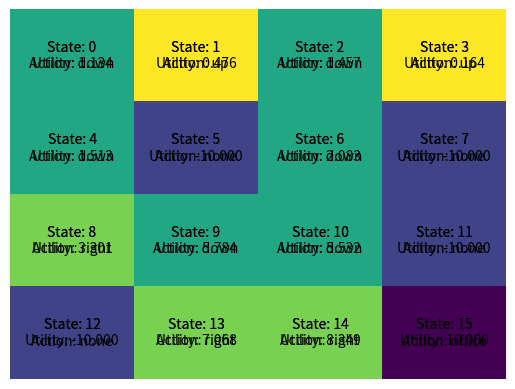

Python code for this plot:
from typing import List, Any, NamedTuple, Dict, Tuple
import matplotlib.pyplot as plt
import numpy as np
import math

# Key = State, Value = Reward
reward_matrix: Dict[int, float] = {0: -0.1, 1: -0.1, 2: -0.1, 3: -0.1, 4: -0.1, 5: -1.0, 6: -0.1, 7: -1.0, 8: -0.1,
                                   9: -0.1, 10: - 0.1, 11: -1.0, 12: -1.0, 13: -0.1, 14: -0.1, 15: 1}

# Key = State, Value = Action
# Key = Action, Value = List of transition probability, outcome state tuple

transition_matrix: Dict[int, Dict[int, List[Tuple[float, int]]]] = \
    {0: {0: [(9 / 10, 0), (1 / 10, 4)], 1: [(1 / 10, 0), (8 / 10, 4), (1 / 10, 1)],
         2: [(1 / 10, 4), (8 / 10, 1), (1 / 10, 0)],
         3: [(1 / 10, 1), (9 / 10, 0)]},
     1: {0: [(1 / 10, 1), (8 / 10, 0), (1 / 10, 5)], 1: [(1 / 10, 0), (8 / 10, 5), (1 / 10, 2)],
         2: [(1 / 10, 5), (8 / 10, 2), (1 / 10, 1)],
         3: [(1 / 10, 2), (8 / 10, 1), (1 / 10, 0)]},
     2: {0: [(1 / 10, 2), (8 / 10, 1), (1 / 10, 6)], 1: [(1 / 10, 1), (8 / 10, 6), (1 / 10, 3)],
         2: [(1 / 10, 6), (8 / 10, 3), (1 / 10, 2)],
         3: [(1 / 10, 3), (8 / 10, 2), (1 / 10, 1)]},
     3: {0: [(1 / 10, 3), (8 / 10, 2), (1 / 10, 7)], 1: [(1 / 10, 2), (8 / 10, 7), (1 / 10, 3)],
         2: [(1 / 10, 7), (9 / 10, 3)],
         3: [(9 / 10, 3), (1 / 10, 2)]},
     4: {0: [(1 / 10, 0), (8 / 10, 4), (1 / 10, 8)], 1: [(1 / 10, 4), (8 / 10, 8), (1 / 10, 5)],
         2: [(1 / 10, 8), (8 / 10, 5), (1 / 10, 0)],
         3: [(1 / 10, 5), (8 / 10, 0), (1 / 10, 4)]},
     5: {0: [(1.0, 5)], 1: [(1.0, 5)], 2: [(1.0, 5)], 3: [(1.0, 5)]},
     6: {0: [(1 / 10, 2), (8 / 10, 5), (1 / 10, 10)], 1: [(1 / 10, 5), (8 / 10, 10), (1 / 10, 7)],
         2: [(1 / 10, 10), (8 / 10, 7), (1 / 10, 2)],
         3: [(1 / 10, 7), (8 / 10, 2), (1 / 10, 5)]},
     7: {0: [(1.0, 7)], 1: [(1.0, 7)], 2: [(1.0, 7)], 3: [(1.0, 7)]},
     8: {0: [(1 / 10, 4), (8 / 10, 8), (1 / 10, 12)], 1: [(1 / 10, 8), (8 / 10, 12), (1 / 10, 9)],
         2: [(1 / 10, 12), (8 / 10, 9), (1 / 10, 4)],
         3: [(1 / 10, 9), (8 / 10, 4), (1 / 10, 8)]},
     9: {0: [(1 / 10, 5), (8 / 10, 8), (1 / 10, 13)], 1: [(1 / 10, 8), (8 / 10, 13), (1 / 10, 10)],
         2: [(1 / 10, 13), (8 / 10, 10), (1 / 10, 5)],
         3: [(1 / 10, 10), (8 / 10, 5), (1 / 10, 8)]},
     10: {0: [(1 / 10, 6), (8 / 10, 9), (1 / 10, 14)], 1: [(1 / 10, 9), (8 / 10, 14), (1 / 10, 11)],
          2: [(1 / 10, 14), (8 / 10, 11), (1 / 10, 6)],
          3: [(1 / 10, 11), (8 / 10, 6), (1 / 10, 9)]},
     11: {0: [(1.0, 11)], 1: [(1.0, 11)], 2: [(1.0, 11)], 3: [(1.0, 11)]},
     12: {0: [(1.0, 12)], 1: [(1.0, 12)], 2: [(1.0, 12)], 3: [(1.0, 12)]},
     13: {0: [(1 / 10, 9), (8 / 10, 12), (1 / 10, 13)], 1: [(1 / 10, 12), (8 / 10, 13), (1 / 10, 14)],
          2: [(1 / 10, 13), (8 / 10, 14), (1 / 10, 9)], 3: [(1 / 10, 14), (8 / 10, 9), (1 / 10, 12)]},
     14: {0: [(1 / 10, 10), (8 / 10, 13), (1 / 10, 14)], 1: [(1 / 10, 13), (8 / 10, 14), (1 / 10, 15)],
          2: [(1 / 10, 14), (8 / 10, 15), (1 / 10, 10)], 3: [(1 / 10, 15), (8 / 10, 10), (1 / 10, 13)]},
     15: {0: [(1.0, 15)], 1: [(1.0, 15)], 2: [(1.0, 15)], 3: [(1.0, 15)]}}

moves: Dict[str, int] = {"left": 0, "down": 1, "right": 2, "up": 3}

moves_invert: Dict[int, str] = {-2: "office", -1: "none", 0: "left", 1: "down", 2: "right", 3: "up"}

# ------------------------------- Nothing you need or need to do above this line ---------------------------------------


def get_outcome_states(state: int, action: str) -> List[int]:
    """
    Fetch the possible outcome states given the current state and action taken.
    :param state: The current state which is a number between 0-15 as there are 16 states (16 tiles).
    :param action: The action taken which is a string, either: left, down, right, or up.
    :return: A list of possible outcome states. Each state is a number between 0-15 as there are 16 states (16 tiles).
    """
    assert isinstance(state, int) and 0 <= state < 16, "States must be an integer between 0 - 15."
    assert action in moves.keys(), "Action must be either: left, down, right, or up."

    return [next_state for _, next_state in transition_matrix[state][moves[action]]]


def get_transition_probability(state: int, action: str, outcome_state: int) -> float:
    """
    Fetch the transition probability for the provided outcome states given the current state and action taken.
    :param state: The current state which is a number between 0-15 as there are 16 states (16 tiles)
    :param action: The action taken which is a string, either: left, down, right, or up.
    :param outcome_state: The outcome state which is a number between 0-15 as there are 16 states (16 tiles). However,
    not all of the 16 states are possible, but depends on your current state.
    :return: The transition probability.
    """
    assert isinstance(state, int) and 0 <= state < 16, "States must be an integer between 0 - 15."
    assert action in moves.keys(), "Action must be either: left, down, right, or up."
    assert isinstance(outcome_state, int) and 0 <= outcome_state < 16, "States must be an integer between 0 - 15."

    return {next_state: trans_prob for trans_prob, next_state in transition_matrix[state][moves[action]]}[outcome_state]


def get_reward(state: int) -> float:
    """
    Fetch the reward given the current state.
    :param state: The current state which is a number between 0-15 as there are 16 states (16 tiles).
    :return: The reward.
    """
    assert isinstance(state, int) and 0 <= state < 16, "States must be an integer between 0 - 15."

    return reward_matrix[state]


class Constants(NamedTuple):
    """
    This class provides the necessary constants you need to implement the value iteration algorithm.
    In order to access the field you can write e.g. constants.gamma if you need to access the field gamma.

    Attributes
    ----------
    number_states : int
        Number of states in this Markov decision process.
    number_actions : int
        The size of the action space.
    gamma: float
        The discount factor.
    epsilon: float
        The maximum error allowed in the utility of any state.
    """
    number_states: int = 16
    number_actions: int = 4
    epsilon: float = 1e-20
    gamma: float = 0.9
    size: int = 4
    goal: int = 15


# This variable contains all constants you will need
constants: Constants = Constants()


def value_iteration() -> List[float]:
    """
    Implement the value iteration algorithm described in Figure 17.4 in the book.

    Note: Everything you need to implement this algorithm is either stored in the variable "constants" above or can be
    accessed through one of the functions above.

    :return: The converged utility values of all states.
    """
    # TODO: Implement the method.
    U = [0] * constants.number_states
    U_mark = [0] * constants.number_states
    delta = math.inf
    while delta >= constants.epsilon*(1-constants.gamma)/constants.gamma:
        U = list(U_mark)
        delta = 0
        for s in range(constants.number_states):
            action_value = -math.inf
            for a in moves:
                value = 0
                outcome_states = get_outcome_states(s, a)
                for s_mark in outcome_states:
                    value += get_transition_probability(s, a, s_mark) * U[s_mark]
                action_value = max(action_value, value)
            U_mark[s] = get_reward(s) + constants.gamma*action_value
            delta = max(delta, abs(U_mark[s] - U[s]))
    return U


def extract_policy(value_table: List[float]) -> List[int]:
    """
    Extract policy based on the given value_table.
    :param value_table: Some data structure containing the converged utility values.
    :return: The extracted policy.
    """
    # TODO: Implement the method.
    policy = []
    for s in range(constants.number_states):
        best_action = -1
        best_utility = -math.inf
        for a in moves:
            value = 0
            outcome_states = get_outcome_states(s, a)
            if len(outcome_states) == 1:
                break
            for s_mark in outcome_states:
                prob = get_transition_probability(s, a, s_mark)
                value += prob * value_table[s_mark]
            if value > best_utility:
                best_action = moves[a]
                best_utility = value
        policy.append(best_action)
    policy[constants.goal] = -2
    return policy


def plot_value_table(value_table: List[float]) -> None:
    N = constants.size
    matrix = make_matrix(value_table, N)
    for (y, x), value in np.ndenumerate(matrix):
        string = "State: " + str(y*N + x) + "\nUtility: " + "%.3f" % value
        plt.text(x, y, string, va='center', ha='center')
    plt.imshow(matrix, aspect='auto', cmap="bwr")
    plt.axis('off')
    plt.savefig('utility_values.pdf')
    plt.show()


def plot_optimal_policy(optimal_policy: List[int]) -> None:
    N = constants.size
    matrix = make_matrix(optimal_policy, N)
    for (y, x), value in np.ndenumerate(matrix):
        string = "State: " + str(y*N + x) + "\nAction: " + moves_invert[optimal_policy[y*N + x]]
        plt.text(x, y, string, va='center', ha='center')
    plt.imshow(matrix, aspect='auto')
    plt.axis('off')
    plt.savefig('optimal_policy.pdf')
    plt.show()


def make_matrix(data, N):
    matrix = np.zeros((N, N))
    for i in range(N):
        matrix[i] = data[i*N:i*N+N]
    return matrix


def main() -> None:
    print("TDT4171 - Exercise 4")

    value_table = value_iteration()
    plot_value_table(value_table)

    optimal_policy = extract_policy(value_table)
    plot_optimal_policy(optimal_policy)


if __name__ == '__main__':
    main()
